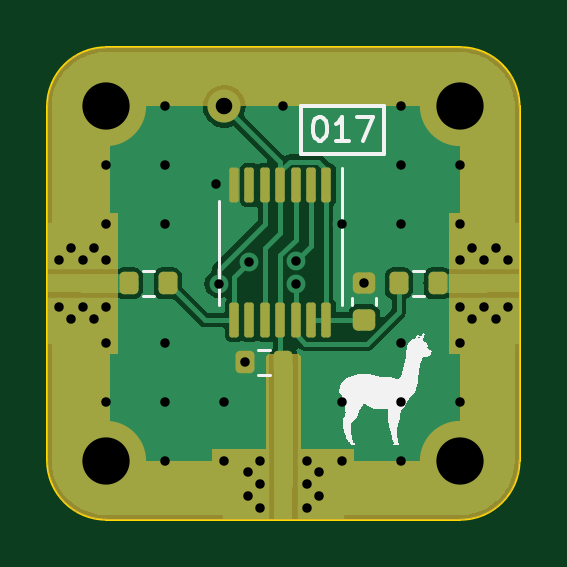
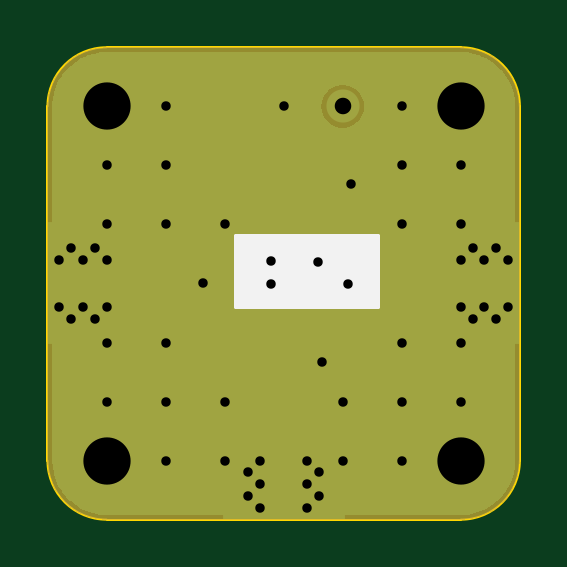
Circuit board: 9 layer files. Board 20.0 x 20.0 mm.
- bottom_copper: 017-johnson-counter-B_Cu.gbr (11745 bytes)
- bottom_mask: 017-johnson-counter-B_Mask.gbr (6612 bytes)
- bottom_silk: 017-johnson-counter-B_Silkscreen.gbr (854 bytes)
- outline: 017-johnson-counter-Edge_Cuts.gbr (1021 bytes)
- top_copper: 017-johnson-counter-F_Cu.gbr (32051 bytes)
- top_mask: 017-johnson-counter-F_Mask.gbr (10921 bytes)
- top_silk: 017-johnson-counter-F_Silkscreen.gbr (11092 bytes)
- drill: 017-johnson-counter-NPTH-drl.gbr (498 bytes)
- drill: 017-johnson-counter-PTH-drl.gbr (2538 bytes)

=== bottom_copper: 017-johnson-counter-B_Cu.gbr (11745 bytes, source omitted) ===
=== bottom_mask: 017-johnson-counter-B_Mask.gbr ===
%TF.GenerationSoftware,KiCad,Pcbnew,6.0.9+dfsg-1~bpo11+1*%
%TF.CreationDate,2022-11-28T09:51:56+01:00*%
%TF.ProjectId,017-johnson-counter,3031372d-6a6f-4686-9e73-6f6e2d636f75,1*%
%TF.SameCoordinates,Original*%
%TF.FileFunction,Soldermask,Bot*%
%TF.FilePolarity,Negative*%
%FSLAX46Y46*%
G04 Gerber Fmt 4.6, Leading zero omitted, Abs format (unit mm)*
G04 Created by KiCad (PCBNEW 6.0.9+dfsg-1~bpo11+1) date 2022-11-28 09:51:56*
%MOMM*%
%LPD*%
G01*
G04 APERTURE LIST*
%ADD10C,1.400000*%
%ADD11C,3.400000*%
G04 APERTURE END LIST*
D10*
%TO.C,J4*%
X157500000Y-77500000D03*
%TD*%
D11*
%TO.C,H1*%
X152500000Y-77500000D03*
%TD*%
%TO.C,H2*%
X152500000Y-92500000D03*
%TD*%
%TO.C,H4*%
X167500000Y-77500000D03*
%TD*%
%TO.C,H3*%
X167500000Y-92500000D03*
%TD*%
G36*
X155942121Y-85766002D02*
G01*
X155988614Y-85819658D01*
X156000000Y-85872000D01*
X156000000Y-85981885D01*
X156004475Y-85997124D01*
X156005865Y-85998329D01*
X156013548Y-86000000D01*
X161981885Y-86000000D01*
X161997124Y-85995525D01*
X161998329Y-85994135D01*
X162000000Y-85986452D01*
X162000000Y-85872000D01*
X162020002Y-85803879D01*
X162073658Y-85757386D01*
X162126000Y-85746000D01*
X169874000Y-85746000D01*
X169942121Y-85766002D01*
X169988614Y-85819658D01*
X170000000Y-85872000D01*
X170000000Y-92495878D01*
X169999730Y-92504119D01*
X169979152Y-92818073D01*
X169977001Y-92834413D01*
X169916426Y-93138950D01*
X169912160Y-93154871D01*
X169812354Y-93448888D01*
X169806047Y-93464114D01*
X169668717Y-93742592D01*
X169660476Y-93756866D01*
X169487973Y-94015034D01*
X169477940Y-94028109D01*
X169273212Y-94261557D01*
X169261557Y-94273212D01*
X169028109Y-94477940D01*
X169015034Y-94487973D01*
X168756866Y-94660476D01*
X168742592Y-94668717D01*
X168464114Y-94806047D01*
X168448888Y-94812354D01*
X168154871Y-94912160D01*
X168138950Y-94916426D01*
X167834413Y-94977001D01*
X167818073Y-94979152D01*
X167504119Y-94999730D01*
X167495878Y-95000000D01*
X152504122Y-95000000D01*
X152495881Y-94999730D01*
X152181927Y-94979152D01*
X152165587Y-94977001D01*
X151861050Y-94916426D01*
X151845129Y-94912160D01*
X151551112Y-94812354D01*
X151535886Y-94806047D01*
X151257408Y-94668717D01*
X151243134Y-94660476D01*
X150984966Y-94487973D01*
X150971891Y-94477940D01*
X150738443Y-94273212D01*
X150726788Y-94261557D01*
X150522060Y-94028109D01*
X150512027Y-94015034D01*
X150339524Y-93756866D01*
X150331283Y-93742592D01*
X150193953Y-93464114D01*
X150187646Y-93448888D01*
X150087840Y-93154871D01*
X150083574Y-93138950D01*
X150022999Y-92834413D01*
X150020848Y-92818073D01*
X150000270Y-92504119D01*
X150000000Y-92495878D01*
X150000000Y-85872000D01*
X150020002Y-85803879D01*
X150073658Y-85757386D01*
X150126000Y-85746000D01*
X155874000Y-85746000D01*
X155942121Y-85766002D01*
G37*
G36*
X167504119Y-75000270D02*
G01*
X167818073Y-75020848D01*
X167834413Y-75022999D01*
X168138950Y-75083574D01*
X168154871Y-75087840D01*
X168448888Y-75187646D01*
X168464114Y-75193953D01*
X168742592Y-75331283D01*
X168756866Y-75339524D01*
X169015034Y-75512027D01*
X169028109Y-75522060D01*
X169261557Y-75726788D01*
X169273212Y-75738443D01*
X169477940Y-75971891D01*
X169487973Y-75984966D01*
X169660476Y-76243134D01*
X169668717Y-76257408D01*
X169806047Y-76535886D01*
X169812354Y-76551112D01*
X169912160Y-76845129D01*
X169916426Y-76861050D01*
X169977001Y-77165587D01*
X169979152Y-77181927D01*
X169999730Y-77495881D01*
X170000000Y-77504122D01*
X170000000Y-83128000D01*
X169979998Y-83196121D01*
X169926342Y-83242614D01*
X169874000Y-83254000D01*
X162126000Y-83254000D01*
X162057879Y-83233998D01*
X162011386Y-83180342D01*
X162000000Y-83128000D01*
X162000000Y-83018115D01*
X161995525Y-83002876D01*
X161994135Y-83001671D01*
X161986452Y-83000000D01*
X156018115Y-83000000D01*
X156002876Y-83004475D01*
X156001671Y-83005865D01*
X156000000Y-83013548D01*
X156000000Y-83128000D01*
X155979998Y-83196121D01*
X155926342Y-83242614D01*
X155874000Y-83254000D01*
X150126000Y-83254000D01*
X150057879Y-83233998D01*
X150011386Y-83180342D01*
X150000000Y-83128000D01*
X150000000Y-77504122D01*
X150000270Y-77495881D01*
X150020848Y-77181927D01*
X150022999Y-77165587D01*
X150083574Y-76861050D01*
X150087840Y-76845129D01*
X150187646Y-76551112D01*
X150193953Y-76535886D01*
X150331283Y-76257408D01*
X150339524Y-76243134D01*
X150512027Y-75984966D01*
X150522060Y-75971891D01*
X150726788Y-75738443D01*
X150738443Y-75726788D01*
X150971891Y-75522060D01*
X150984966Y-75512027D01*
X151243134Y-75339524D01*
X151257408Y-75331283D01*
X151535886Y-75193953D01*
X151551112Y-75187646D01*
X151845129Y-75087840D01*
X151861050Y-75083574D01*
X152165587Y-75022999D01*
X152181927Y-75020848D01*
X152495881Y-75000270D01*
X152504122Y-75000000D01*
X167495878Y-75000000D01*
X167504119Y-75000270D01*
G37*
G36*
X156003094Y-82746152D02*
G01*
X156018709Y-82746919D01*
X156031018Y-82748131D01*
X156039329Y-82749364D01*
X156103777Y-82779146D01*
X156141892Y-82839044D01*
X156141574Y-82910040D01*
X156102923Y-82969593D01*
X156038210Y-82998797D01*
X156020838Y-83000000D01*
X156018115Y-83000000D01*
X156002876Y-83004475D01*
X156001671Y-83005865D01*
X156000000Y-83013548D01*
X156000000Y-85981885D01*
X156004475Y-85997124D01*
X156005865Y-85998329D01*
X156013548Y-86000000D01*
X156020838Y-86000000D01*
X156088959Y-86020002D01*
X156135452Y-86073658D01*
X156145556Y-86143932D01*
X156116062Y-86208512D01*
X156056336Y-86246896D01*
X156039329Y-86250636D01*
X156031018Y-86251869D01*
X156018709Y-86253081D01*
X156003094Y-86253848D01*
X155996912Y-86254000D01*
X150126000Y-86254000D01*
X150057879Y-86233998D01*
X150011386Y-86180342D01*
X150000000Y-86128000D01*
X150000000Y-82872000D01*
X150020002Y-82803879D01*
X150073658Y-82757386D01*
X150126000Y-82746000D01*
X155996912Y-82746000D01*
X156003094Y-82746152D01*
G37*
G36*
X169942121Y-82766002D02*
G01*
X169988614Y-82819658D01*
X170000000Y-82872000D01*
X170000000Y-86128000D01*
X169979998Y-86196121D01*
X169926342Y-86242614D01*
X169874000Y-86254000D01*
X162003088Y-86254000D01*
X161996906Y-86253848D01*
X161981291Y-86253081D01*
X161968982Y-86251869D01*
X161960671Y-86250636D01*
X161896223Y-86220854D01*
X161858108Y-86160956D01*
X161858426Y-86089960D01*
X161897077Y-86030407D01*
X161961790Y-86001203D01*
X161979162Y-86000000D01*
X161981885Y-86000000D01*
X161997124Y-85995525D01*
X161998329Y-85994135D01*
X162000000Y-85986452D01*
X162000000Y-83018115D01*
X161995525Y-83002876D01*
X161994135Y-83001671D01*
X161986452Y-83000000D01*
X161979162Y-83000000D01*
X161911041Y-82979998D01*
X161864548Y-82926342D01*
X161854444Y-82856068D01*
X161883938Y-82791488D01*
X161943664Y-82753104D01*
X161960671Y-82749364D01*
X161968982Y-82748131D01*
X161981291Y-82746919D01*
X161996906Y-82746152D01*
X162003088Y-82746000D01*
X169874000Y-82746000D01*
X169942121Y-82766002D01*
G37*
M02*

=== bottom_silk: 017-johnson-counter-B_Silkscreen.gbr ===
%TF.GenerationSoftware,KiCad,Pcbnew,6.0.9+dfsg-1~bpo11+1*%
%TF.CreationDate,2022-11-28T09:51:56+01:00*%
%TF.ProjectId,017-johnson-counter,3031372d-6a6f-4686-9e73-6f6e2d636f75,1*%
%TF.SameCoordinates,Original*%
%TF.FileFunction,Legend,Bot*%
%TF.FilePolarity,Positive*%
%FSLAX46Y46*%
G04 Gerber Fmt 4.6, Leading zero omitted, Abs format (unit mm)*
G04 Created by KiCad (PCBNEW 6.0.9+dfsg-1~bpo11+1) date 2022-11-28 09:51:56*
%MOMM*%
%LPD*%
G01*
G04 APERTURE LIST*
%ADD10C,0.150000*%
G04 APERTURE END LIST*
D10*
X156000000Y-83000000D02*
X162000000Y-83000000D01*
X162000000Y-83000000D02*
X162000000Y-86000000D01*
X162000000Y-86000000D02*
X156000000Y-86000000D01*
X156000000Y-86000000D02*
X156000000Y-83000000D01*
G36*
X156000000Y-83000000D02*
G01*
X162000000Y-83000000D01*
X162000000Y-86000000D01*
X156000000Y-86000000D01*
X156000000Y-83000000D01*
G37*
M02*

=== outline: 017-johnson-counter-Edge_Cuts.gbr ===
%TF.GenerationSoftware,KiCad,Pcbnew,6.0.9+dfsg-1~bpo11+1*%
%TF.CreationDate,2022-11-28T09:51:56+01:00*%
%TF.ProjectId,017-johnson-counter,3031372d-6a6f-4686-9e73-6f6e2d636f75,1*%
%TF.SameCoordinates,Original*%
%TF.FileFunction,Profile,NP*%
%FSLAX46Y46*%
G04 Gerber Fmt 4.6, Leading zero omitted, Abs format (unit mm)*
G04 Created by KiCad (PCBNEW 6.0.9+dfsg-1~bpo11+1) date 2022-11-28 09:51:56*
%MOMM*%
%LPD*%
G01*
G04 APERTURE LIST*
%TA.AperFunction,Profile*%
%ADD10C,0.100000*%
%TD*%
G04 APERTURE END LIST*
D10*
X152500000Y-75000000D02*
G75*
G03*
X150000000Y-77500000I0J-2500000D01*
G01*
X152500000Y-75000000D02*
X167500000Y-75000000D01*
X170000000Y-77500000D02*
G75*
G03*
X167500000Y-75000000I-2500000J0D01*
G01*
X150000000Y-92500000D02*
X150000000Y-77500000D01*
X150000000Y-92500000D02*
G75*
G03*
X152500000Y-95000000I2500000J0D01*
G01*
X170000000Y-77500000D02*
X170000000Y-92500000D01*
X167500000Y-95000000D02*
G75*
G03*
X170000000Y-92500000I0J2500000D01*
G01*
X167500000Y-95000000D02*
X152500000Y-95000000D01*
M02*

=== top_copper: 017-johnson-counter-F_Cu.gbr (32051 bytes, source omitted) ===
=== top_mask: 017-johnson-counter-F_Mask.gbr (10921 bytes, source omitted) ===
=== top_silk: 017-johnson-counter-F_Silkscreen.gbr (11092 bytes, source omitted) ===
=== drill: 017-johnson-counter-NPTH-drl.gbr ===
%TF.GenerationSoftware,KiCad,Pcbnew,6.0.9+dfsg-1~bpo11+1*%
%TF.CreationDate,2022-11-28T09:52:01+01:00*%
%TF.ProjectId,017-johnson-counter,3031372d-6a6f-4686-9e73-6f6e2d636f75,1*%
%TF.SameCoordinates,Original*%
%TF.FileFunction,NonPlated,1,2,NPTH*%
%TF.FilePolarity,Positive*%
%FSLAX46Y46*%
G04 Gerber Fmt 4.6, Leading zero omitted, Abs format (unit mm)*
G04 Created by KiCad (PCBNEW 6.0.9+dfsg-1~bpo11+1) date 2022-11-28 09:52:01*
%MOMM*%
%LPD*%
G01*
G04 APERTURE LIST*
G04 APERTURE END LIST*
M02*

=== drill: 017-johnson-counter-PTH-drl.gbr ===
%TF.GenerationSoftware,KiCad,Pcbnew,6.0.9+dfsg-1~bpo11+1*%
%TF.CreationDate,2022-11-28T09:52:01+01:00*%
%TF.ProjectId,017-johnson-counter,3031372d-6a6f-4686-9e73-6f6e2d636f75,1*%
%TF.SameCoordinates,Original*%
%TF.FileFunction,Plated,1,2,PTH,Drill*%
%TF.FilePolarity,Positive*%
%FSLAX46Y46*%
G04 Gerber Fmt 4.6, Leading zero omitted, Abs format (unit mm)*
G04 Created by KiCad (PCBNEW 6.0.9+dfsg-1~bpo11+1) date 2022-11-28 09:52:01*
%MOMM*%
%LPD*%
G01*
G04 APERTURE LIST*
%TA.AperFunction,ViaDrill*%
%ADD10C,0.400000*%
%TD*%
%TA.AperFunction,ComponentDrill*%
%ADD11C,0.400000*%
%TD*%
%TA.AperFunction,ComponentDrill*%
%ADD12C,0.700000*%
%TD*%
%TA.AperFunction,ComponentDrill*%
%ADD13C,2.000000*%
%TD*%
G04 APERTURE END LIST*
D10*
X152500000Y-80000000D03*
X152500000Y-82500000D03*
X152500000Y-87500000D03*
X152500000Y-90000000D03*
X155000000Y-77500000D03*
X155000000Y-80000000D03*
X155000000Y-82500000D03*
X155000000Y-87500000D03*
X155000000Y-90000000D03*
X155000000Y-92500000D03*
X157149800Y-80797400D03*
X157265700Y-85010474D03*
X157500000Y-90000000D03*
X157500000Y-92500000D03*
X158369000Y-88341200D03*
X158565700Y-84074000D03*
X160000000Y-77500000D03*
X160519500Y-84065063D03*
X160519500Y-85016966D03*
X162500000Y-82500000D03*
X162500000Y-90000000D03*
X162500000Y-92500000D03*
X163423600Y-84963000D03*
X165000000Y-77500000D03*
X165000000Y-80000000D03*
X165000000Y-82500000D03*
X165000000Y-87500000D03*
X165000000Y-90000000D03*
X165000000Y-92500000D03*
X167500000Y-80000000D03*
X167500000Y-82500000D03*
X167500000Y-87500000D03*
X167500000Y-90000000D03*
D11*
%TO.C,J2*%
X150500000Y-84000000D03*
X150500000Y-86000000D03*
X151000000Y-83500000D03*
X151000000Y-86500000D03*
X151500000Y-84000000D03*
X151500000Y-86000000D03*
X152000000Y-83500000D03*
X152000000Y-86500000D03*
X152500000Y-84000000D03*
X152500000Y-86000000D03*
%TO.C,J1*%
X158500000Y-93000000D03*
X158500000Y-94000000D03*
X159000000Y-92500000D03*
X159000000Y-93500000D03*
X159000000Y-94500000D03*
X161000000Y-92500000D03*
X161000000Y-93500000D03*
X161000000Y-94500000D03*
X161500000Y-93000000D03*
X161500000Y-94000000D03*
%TO.C,J3*%
X167500000Y-84000000D03*
X167500000Y-86000000D03*
X168000000Y-83500000D03*
X168000000Y-86500000D03*
X168500000Y-84000000D03*
X168500000Y-86000000D03*
X169000000Y-83500000D03*
X169000000Y-86500000D03*
X169500000Y-84000000D03*
X169500000Y-86000000D03*
D12*
%TO.C,J4*%
X157500000Y-77500000D03*
D13*
%TO.C,H1*%
X152500000Y-77500000D03*
%TO.C,H2*%
X152500000Y-92500000D03*
%TO.C,H4*%
X167500000Y-77500000D03*
%TO.C,H3*%
X167500000Y-92500000D03*
M02*

